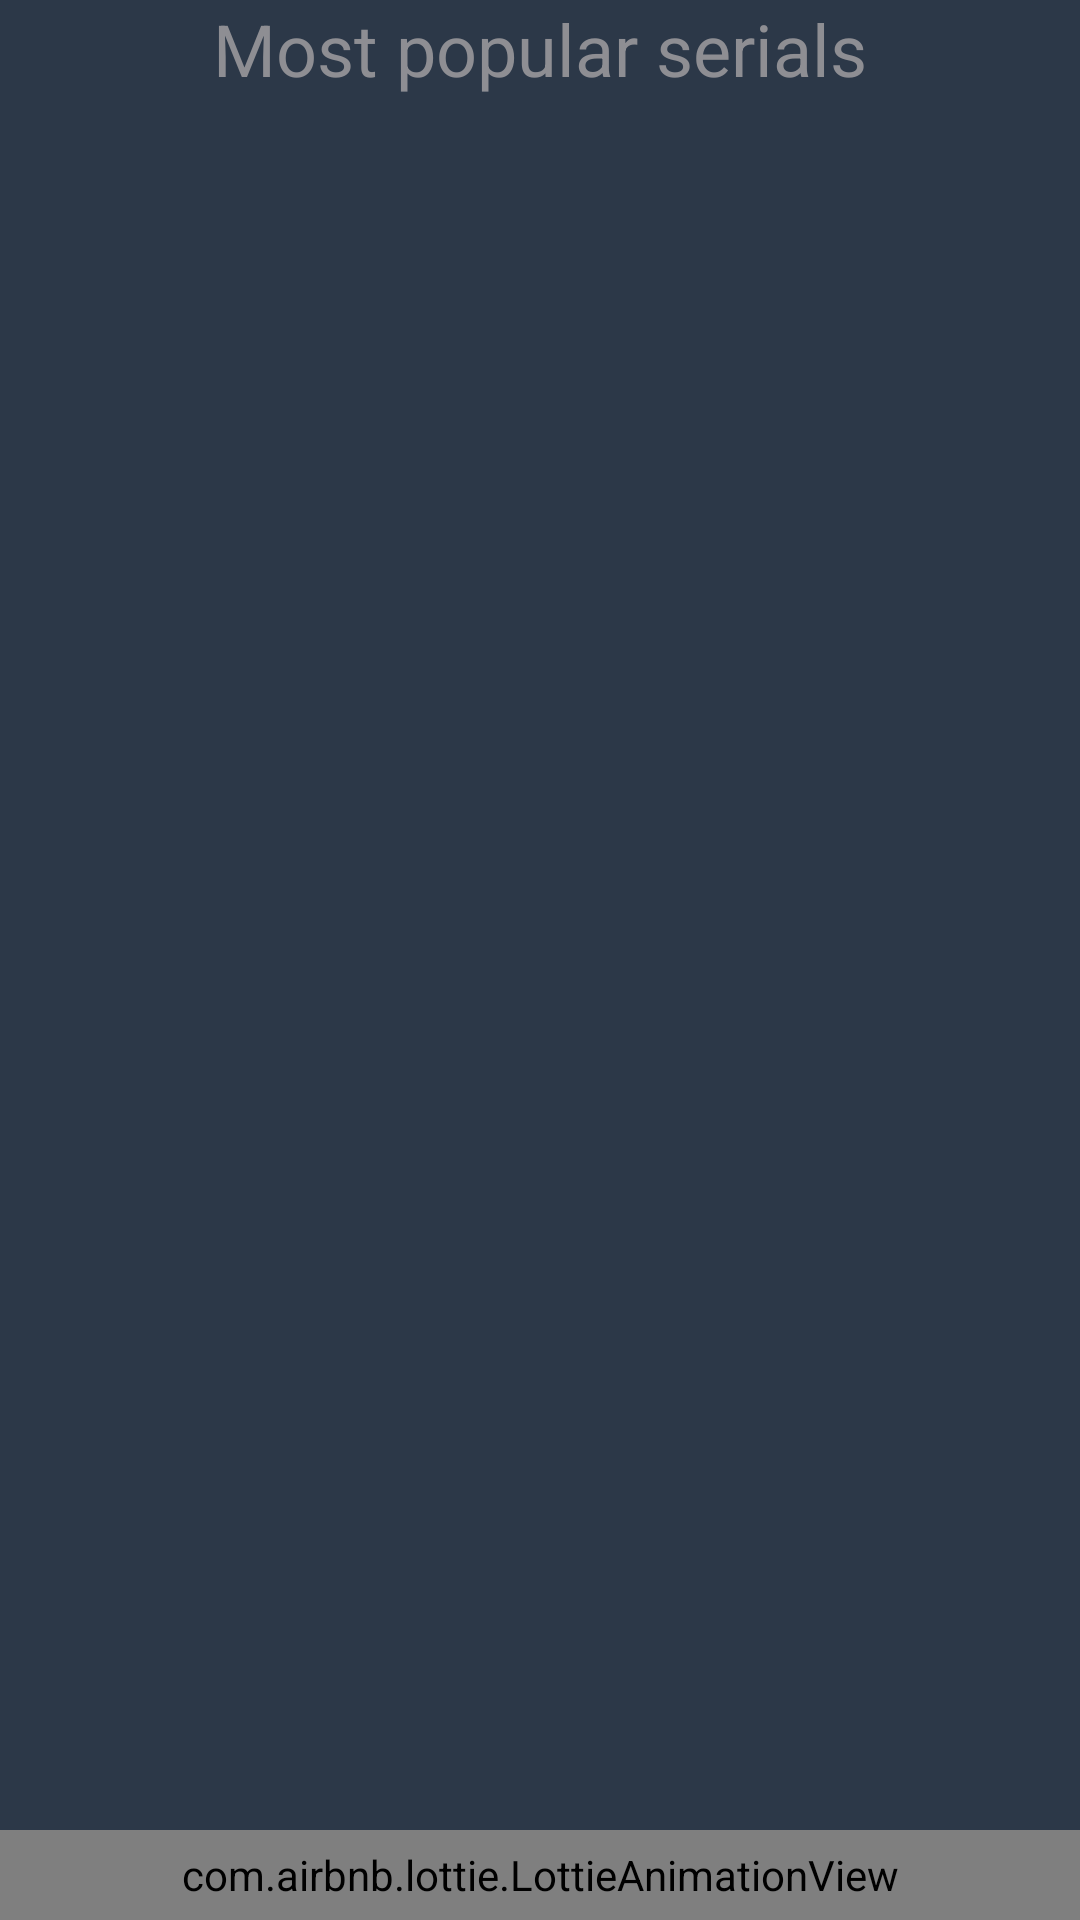

Here is an Android app screen rendered from its layout file. Give the layout XML and the strings, colors and styles it references.
<!-- AndroidManifest.xml: application theme Theme.MovieMix -->
<!-- res/layout/fragment_serials_main.xml -->
<?xml version="1.0" encoding="utf-8"?>
<RelativeLayout xmlns:android="http://schemas.android.com/apk/res/android"
    xmlns:app="http://schemas.android.com/apk/res-auto"
    xmlns:tools="http://schemas.android.com/tools"
    android:id="@+id/root_layout"
    android:layout_width="match_parent"
    android:layout_height="match_parent"
    android:background="#2C3848"
    android:orientation="vertical"
    tools:context=".ui.fragments.SerialsMainFragment">



    <TextView
        android:textSize="24sp"
        android:textColor="@color/gray"
        android:layout_centerHorizontal="true"
        android:id="@+id/tv_text"
        android:layout_width="wrap_content"
        android:layout_height="wrap_content"
        android:text="Most popular serials"/>

    <androidx.recyclerview.widget.RecyclerView
        android:layout_above="@id/linearLayout"
        android:layout_below="@id/tv_text"
        android:id="@+id/rv_serials"
        android:layout_width="match_parent"
        android:layout_height="match_parent"
        android:orientation="vertical"
        app:layoutManager="androidx.recyclerview.widget.GridLayoutManager"
        app:spanCount="3"
        tools:itemCount="9"
        tools:listitem="@layout/serial_row_layout" />


    <LinearLayout

        android:visibility="visible"
        android:layout_alignParentBottom="true"
        android:id="@+id/linearLayout"
        android:layout_width="match_parent"
        android:layout_height="wrap_content">

        <com.airbnb.lottie.LottieAnimationView
            android:id="@+id/animation_loading"
            android:layout_width="match_parent"
            android:layout_height="30dp"
            android:layout_gravity="center"
            android:visibility="visible"
            app:lottie_autoPlay="true"
            app:lottie_loop="true"
            app:lottie_rawRes="@raw/loading_animation"
            app:lottie_scale="0.2"
            app:lottie_speed="3" />


    </LinearLayout>




</RelativeLayout>
<!-- res/layout/serial_row_layout.xml (included above) -->
<?xml version="1.0" encoding="utf-8"?>
<RelativeLayout xmlns:android="http://schemas.android.com/apk/res/android"
    xmlns:app="http://schemas.android.com/apk/res-auto"
    xmlns:tools="http://schemas.android.com/tools"
    android:layout_width="120dp"
    android:layout_height="180dp"
    android:layout_margin="10dp">

    <com.makeramen.roundedimageview.RoundedImageView
        android:id="@+id/itemSerial_cover"
        android:layout_width="120dp"
        android:layout_height="180dp"
        android:layout_centerHorizontal="true"
        android:scaleType="centerCrop"
        android:src="@color/low_gray"
        app:riv_corner_radius="10dp" />

</RelativeLayout>
<!-- resources referenced by this layout -->
<resources>
  <color name="gray">#8E8E93</color>
  <color name="low_gray">#F7F7F7</color>
  <style name="Theme.MovieMix" parent="Theme.MaterialComponents.DayNight.NoActionBar">
          
          <item name="colorPrimary">#1F1F21</item>
          <item name="colorPrimaryVariant">@color/purple_700</item>
          <item name="colorOnPrimary">@color/white</item>
          
          <item name="colorSecondary">@color/teal_200</item>
          <item name="colorSecondaryVariant">@color/teal_700</item>
          <item name="colorOnSecondary">@color/black</item>
          
          <item name="android:statusBarColor">@color/darkGray</item>
          <item name="bottomNavigationStyle">@style/CustomBottomNavigationView</item>
          
      </style>
  <color name="purple_700">#FF3700B3</color>
  <color name="white">#FFFFFFFF</color>
  <color name="teal_200">#FF03DAC5</color>
  <color name="teal_700">#FF018786</color>
  <color name="black">#FF000000</color>
  <color name="darkGray">#1F1F21</color>
  <style name="CustomBottomNavigationView" parent="Widget.MaterialComponents.BottomNavigationView">
          <item name="backgroundTint">@color/bottomNavBackground</item>
          <item name="itemIconTint">@color/bottom_nav_view_item_color</item>
          <item name="itemTextColor">@color/bottom_nav_view_item_color</item>
      </style>
  <color name="bottomNavBackground">@color/darkGray</color>
</resources>
